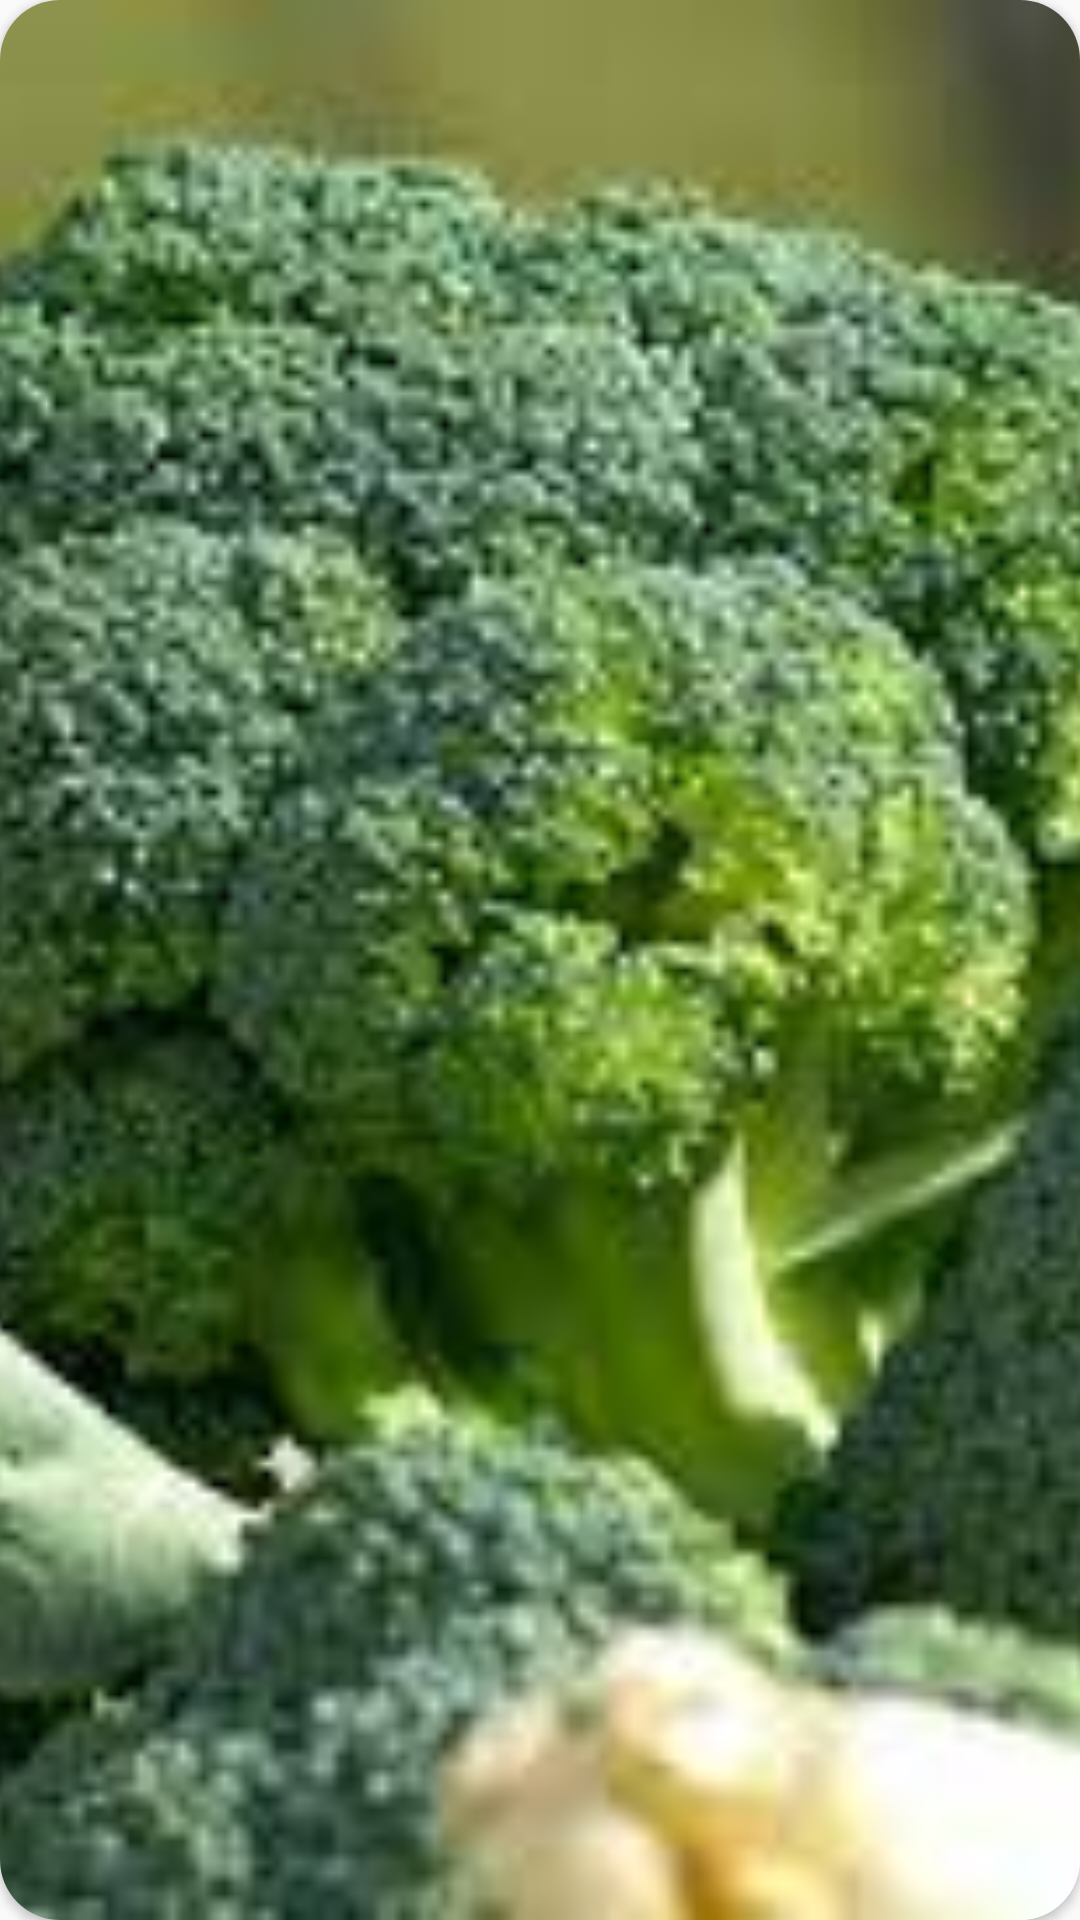

Write the Android layout XML for this screen, with the resource values it uses.
<!-- AndroidManifest.xml: application theme AppTheme -->
<!-- res/layout/image_item.xml -->
<?xml version="1.0" encoding="utf-8"?>
<androidx.cardview.widget.CardView xmlns:android="http://schemas.android.com/apk/res/android"
    android:layout_width="100dp"
    android:layout_height="100dp"
    android:layout_marginRight="15dp"
    xmlns:app="http://schemas.android.com/apk/res-auto"
    app:cardCornerRadius="20dp">
    <RelativeLayout
        android:layout_width="match_parent"
        android:layout_height="match_parent">

        <ImageView
            android:id="@+id/image_image_recycle_item"
            android:src="@drawable/brocoli"
            android:scaleType="centerCrop"
            android:layout_width="match_parent"
            android:layout_height="match_parent" />
    </RelativeLayout>
</androidx.cardview.widget.CardView>
<!-- resources referenced by this layout -->
<resources>
  <!-- drawable brocoli: jpg bitmap (drawable, 11964 bytes) -->
  <style name="AppTheme" parent="@style/Theme.AppCompat.Light.NoActionBar">
          <item name="windowActionBar">false</item>
          <item name="windowNoTitle">true</item>
      </style>
</resources>
